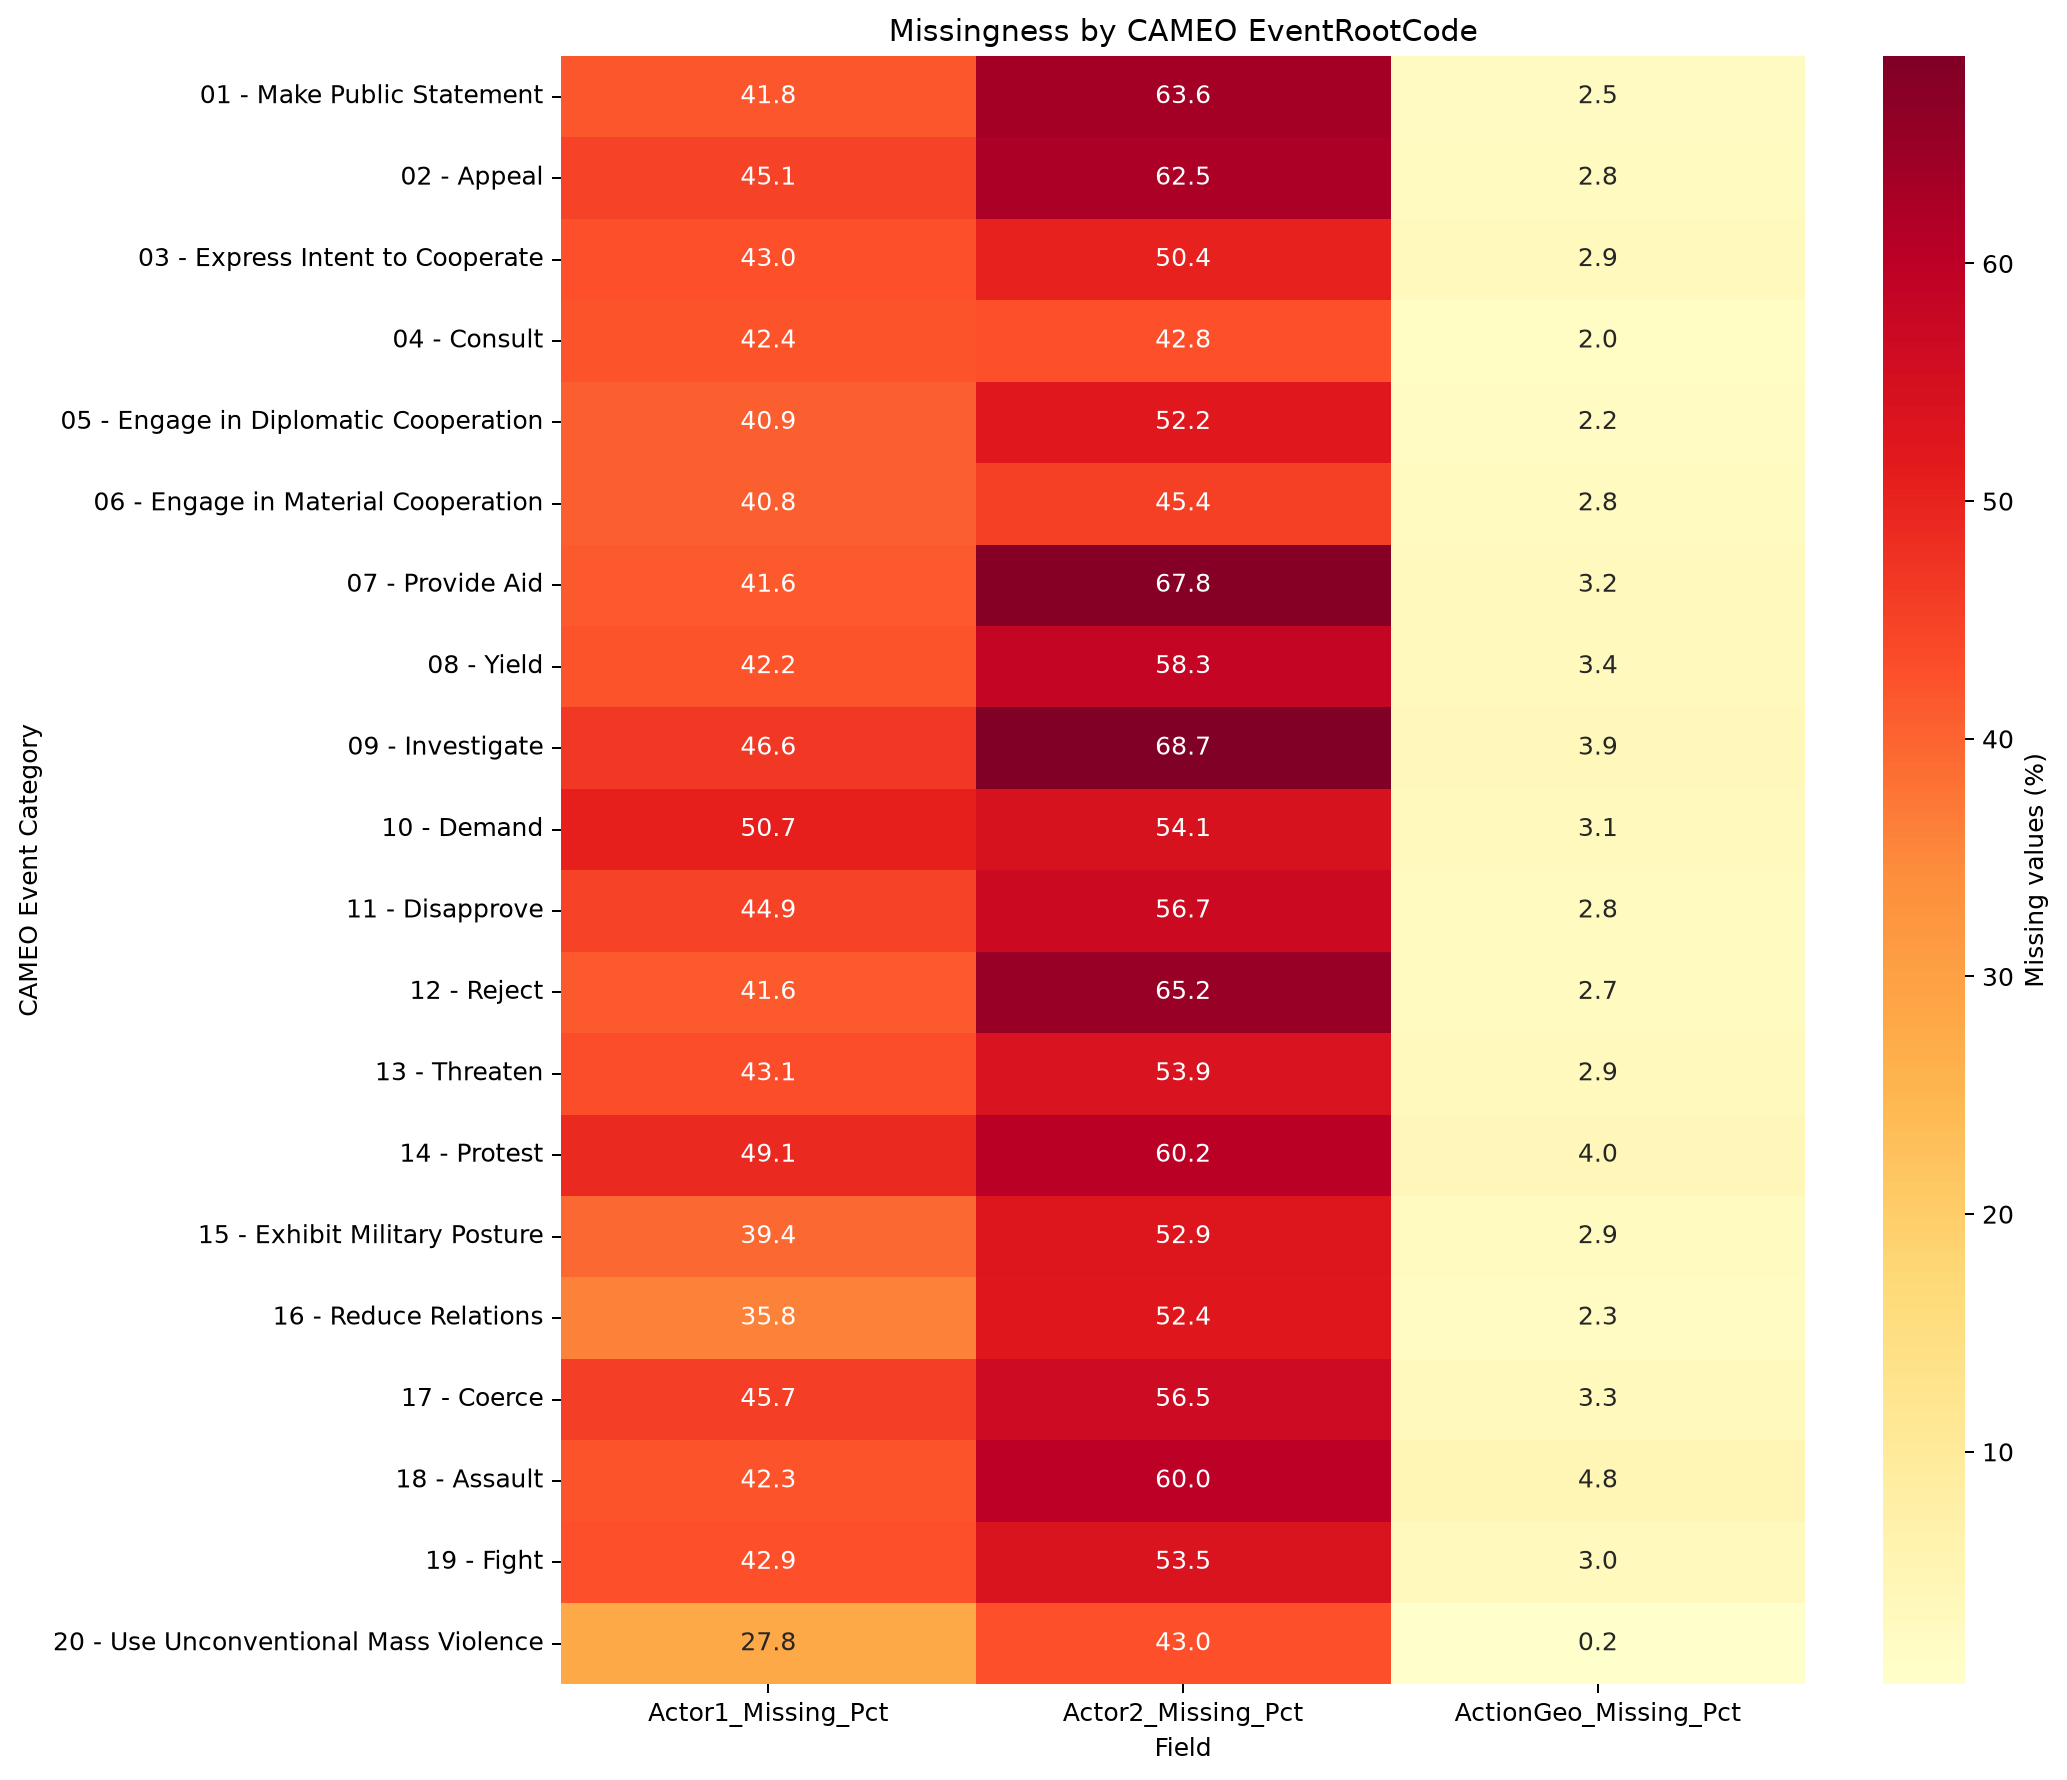

The table this chart was drawn from, first rows:
EventRootCode, Total, Actor1_Missing, Actor2_Missing, ActionGeo_Missing, Actor1_Missing_Pct, Actor2_Missing_Pct, ActionGeo_Missing_Pct
04, 5103696, 2163402, 2186106, 101277, 42.39, 42.83, 1.98
01, 2856569, 1194285, 1817051, 71316, 41.81, 63.61, 2.5
05, 1799597, 735708, 940308, 40219, 40.88, 52.25, 2.23
02, 1450320, 654321, 906880, 39917, 45.12, 62.53, 2.75
03, 1359217, 584008, 685134, 39629, 42.97, 50.41, 2.92
11, 1294549, 581386, 734208, 36363, 44.91, 56.72, 2.81
19, 1171487, 502387, 626547, 34630, 42.88, 53.48, 2.96
17, 1031142, 470861, 582382, 33797, 45.66, 56.48, 3.28
08, 746460, 315375, 435197, 25353, 42.25, 58.3, 3.4
07, 729467, 303334, 494457, 23054, 41.58, 67.78, 3.16
06, 513642, 209598, 233083, 14381, 40.81, 45.38, 2.8
12, 510398, 212531, 332809, 13856, 41.64, 65.21, 2.71
09, 377445, 176053, 259400, 14864, 46.64, 68.73, 3.94
13, 356425, 153721, 192271, 10412, 43.13, 53.94, 2.92
18, 308687, 130623, 185071, 14971, 42.32, 59.95, 4.85
10, 271659, 137804, 146934, 8424, 50.73, 54.09, 3.1
16, 191364, 68536, 100350, 4471, 35.81, 52.44, 2.34
14, 186112, 91311, 112057, 7515, 49.06, 60.21, 4.04
15, 72316, 28503, 38223, 2080, 39.41, 52.86, 2.88
20, 12600, 3500, 5418, 27.0, 27.78, 43.0, 0.21
--, 15.0, 7.0, 11.0, 0.0, 46.67, 73.33, 0.0
X, 1.0, 0.0, 1.0, 0.0, 0.0, 100.0, 0.0
